Run: headless pygame with SDL's dummy video driver; simulated clock (each Clock.tick advances the game by its frame time, no real sleeping); random seed 0; keys injected as events and as key.get_pressed() state; no mouse input.
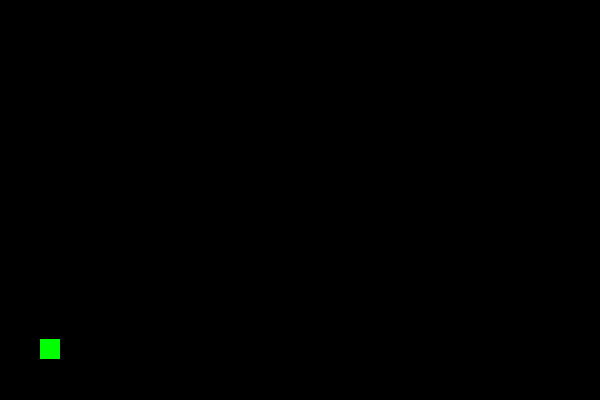
Frame 1 of 4 · flips 1–60 · no input
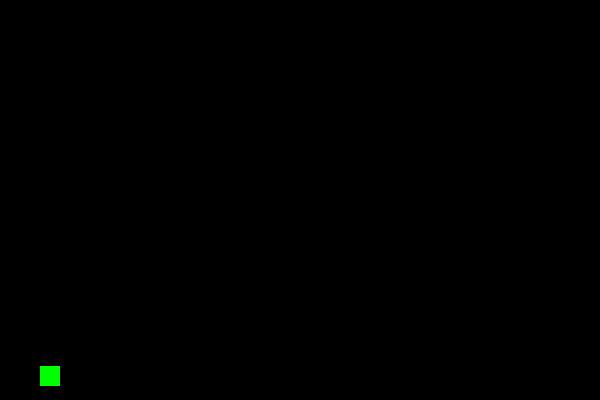
Frame 2 of 4 · flips 61–180 · tapped SPACE, RETURN · held RIGHT (→), D
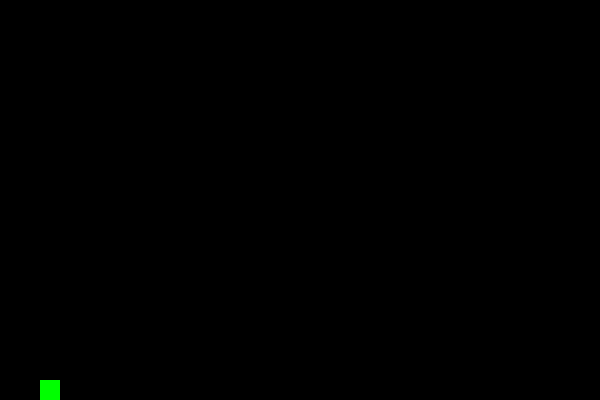
Frame 3 of 4 · flips 181–300 · held DOWN (↓), S
Frame 4 of 4 · flips 301–420 · held LEFT (←), A, UP (↑), W · screen unchanged from frame 3, image omitted

The pygame program that drew these frames:

import pygame
import time

from typing import List

pygame.init()


class Vector2D:
    def __init__(self, x: float, y: float):
        self.x = x
        self.y = y


class Square:
    def __init__(
        self, id: int, size: int, coords: Vector2D, vel: Vector2D, acc: Vector2D, color
    ):
        self.size = size
        self.id = id
        self.coords = coords
        self.vel = vel
        self.acc = acc
        self.color = color
        self.bound = False

    def tick(self):
        if self.coords.y < 380 or self.bounce == True:
            self.bounce = False
            self.vel.y += self.acc.y
            self.coords.y += self.vel.y
            if self.coords.y > 380:
                self.bounce = True
                self.coords.y = 380
                self.vel.y = self.vel.y * -0.6

        self.vel.x += self.acc.x
        self.coords.x += self.vel.x

    def info(self):
        print(f"Id: {self.id}")
        print(f"Coords: {self.coords.x, self.coords.y}")
        print(f"Velocity: {self.vel.x, self.vel.y}")
        print(f"Acceleration: {self.acc.x, self.acc.y}")


screen = pygame.display.set_mode((600, 400))
pygame.display.set_caption("Simulation")

g: float = 9.81 * (1 / 60)

objects: List[Square] = []

objects.append(
    Square(0, 20, Vector2D(40, 40), Vector2D(0, 0), Vector2D(0, g), (0, 255, 0))
)


running = True
while running:
    for event in pygame.event.get():
        if event.type == pygame.QUIT:
            running = False

    screen.fill((0, 0, 0))
    for i, object in enumerate(objects):
        print("__________________")
        objects[i].tick()
        objects[i].info()
        pygame.draw.rect(
            screen,
            objects[i].color,
            (
                (objects[i].coords.x, objects[i].coords.y),
                (objects[i].size, objects[i].size),
            ),
        )
        pygame.display.flip()
    time.sleep(1 / 60)

pygame.quit()
